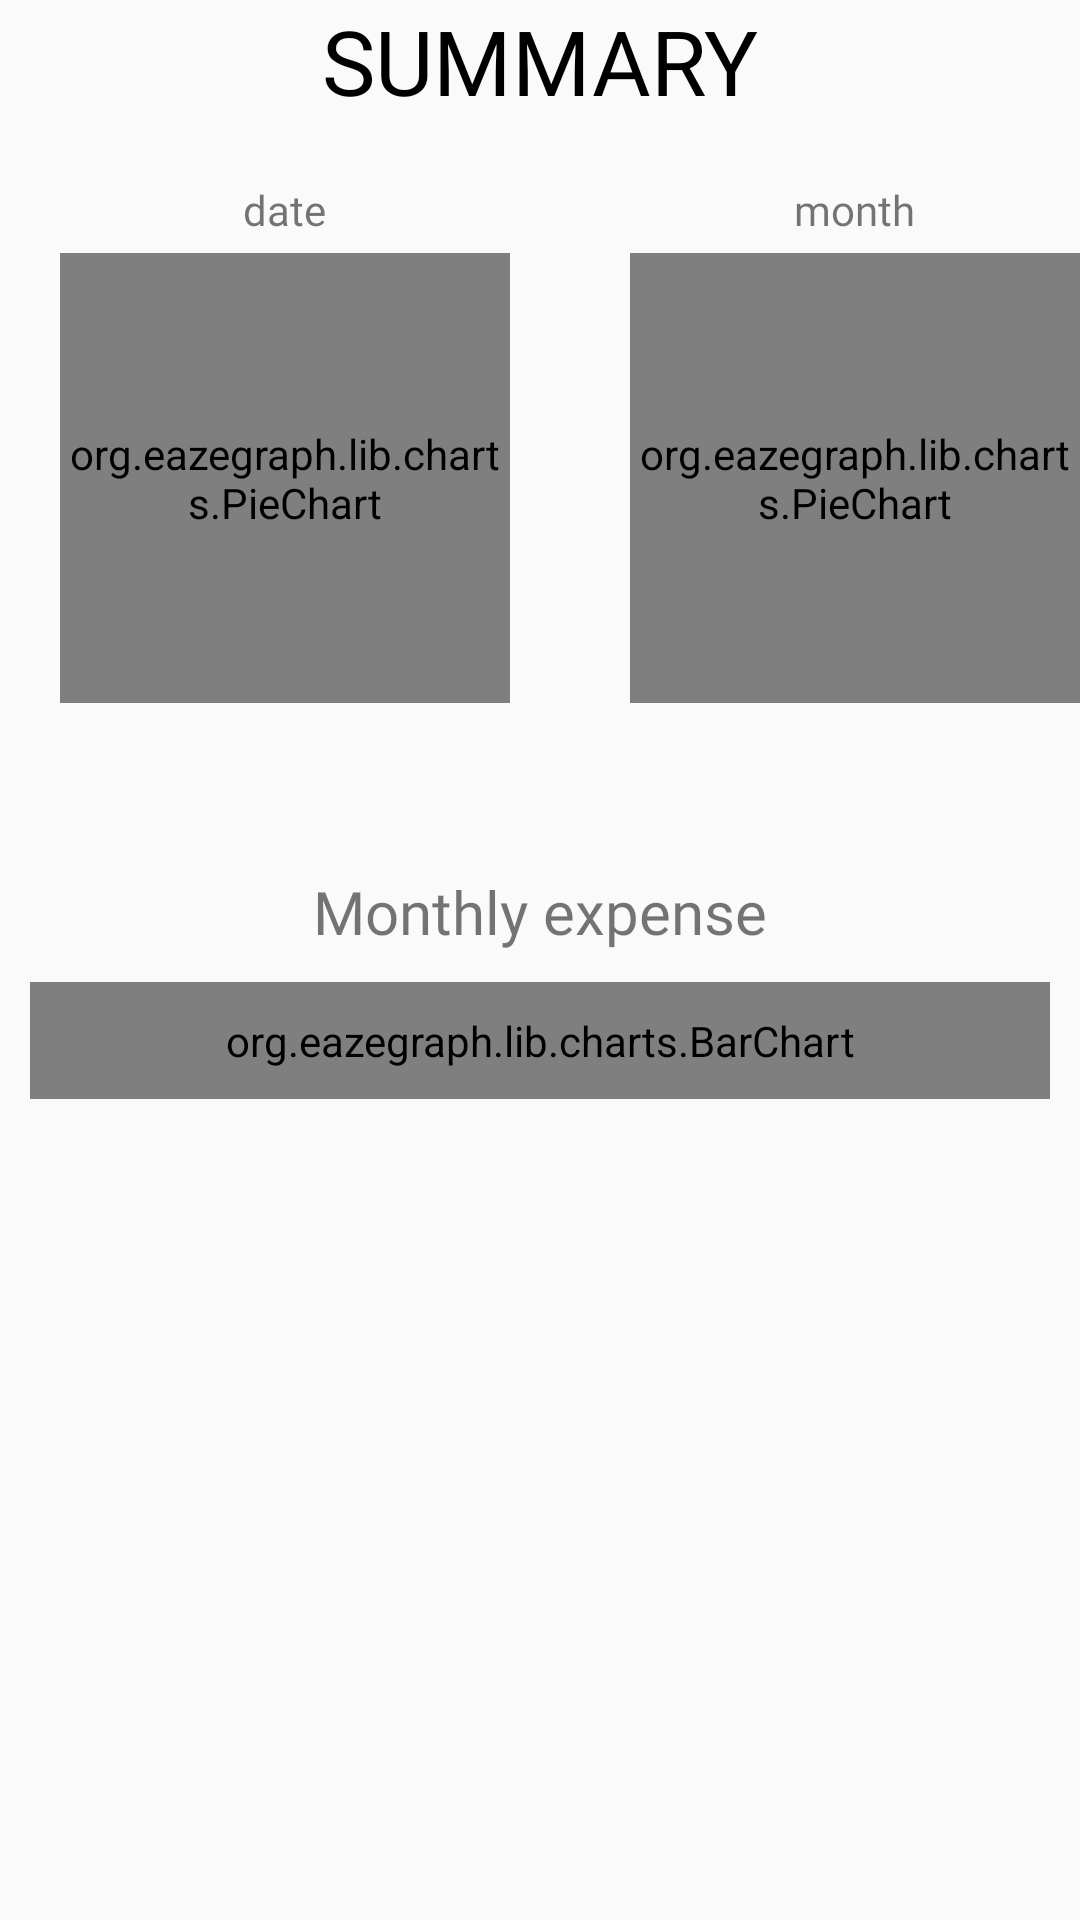

Here is an Android app screen rendered from its layout file. Give the layout XML and the strings, colors and styles it references.
<!-- AndroidManifest.xml: application theme AppTheme -->
<!-- res/layout/activity_summary.xml -->
<?xml version="1.0" encoding="utf-8"?>
<RelativeLayout
    xmlns:android="http://schemas.android.com/apk/res/android"
    xmlns:tools="http://schemas.android.com/tools"
    xmlns:app="http://schemas.android.com/apk/res-auto"
    android:layout_width="match_parent"
    android:layout_height="match_parent"
    tools:context=".MainActivity">


    <TextView
        android:id="@+id/pivot"
        android:layout_width="wrap_content"
        android:layout_height="wrap_content"
        android:layout_alignParentTop="true"
        android:layout_centerHorizontal="true"
        android:text="SUMMARY"
        android:fontFamily="@font/jalnanfont"
        android:textColor="#000000"
        android:textSize="30dp" />

    <LinearLayout
        android:layout_width="wrap_content"
        android:layout_height="wrap_content"
        android:layout_marginTop="20dp"
        android:layout_marginLeft="20dp"
        android:orientation="vertical"
        android:layout_below="@+id/pivot"
        android:layout_alignParentLeft="true"
        >
        <TextView
            android:id="@+id/date"
            android:layout_width="wrap_content"
            android:layout_height="wrap_content"
            android:layout_gravity="center"
            android:fontFamily="@font/jalnanfont"
            android:text="date"
            android:layout_marginBottom="5dp"
            />
        <org.eazegraph.lib.charts.PieChart
            android:id="@+id/tab1_chart_1"
            android:layout_width="150dp"
            android:layout_height="150dp"
            android:fontFamily="@font/jalnanfont"
            app:egEnableScroll="true"
            app:egFixedBarWidth="true"
            app:egLegendHeight="40dp"
            app:egShowDecimal="true"
            />

    </LinearLayout>

    <LinearLayout
        android:layout_width="wrap_content"
        android:layout_height="wrap_content"
        android:layout_marginTop="20dp"
        android:layout_marginLeft="20dp"
        android:orientation="vertical"
        android:layout_below="@+id/pivot"
        android:layout_alignParentRight="true"
        >
        <TextView
            android:id="@+id/month"
            android:layout_width="wrap_content"
            android:layout_height="wrap_content"
            android:layout_gravity="center"
            android:fontFamily="@font/jalnanfont"
            android:text="month"
            android:layout_marginBottom="5dp"
            />
        <org.eazegraph.lib.charts.PieChart
            android:id="@+id/tab1_chart_2"
            android:layout_width="150dp"
            android:layout_height="150dp"
            android:fontFamily="@font/jalnanfont"
            app:egEnableScroll="true"
            app:egFixedBarWidth="true"
            app:egLegendHeight="40dp"
            app:egShowDecimal="true"
            />

    </LinearLayout>

        <LinearLayout
            android:layout_width="match_parent"
            android:layout_height="match_parent"
            android:layout_marginTop="250dp"
            android:orientation="vertical"
            android:layout_below="@+id/pivot"
            android:layout_centerHorizontal="true"
            android:layout_alignParentBottom="true"
            android:layout_marginBottom="10dp"
            >
            <TextView
                android:layout_width="wrap_content"
                android:layout_height="wrap_content"
                android:layout_gravity="center"
                android:text="Monthly expense"
                android:fontFamily="@font/jalnanfont"
                android:textSize="20dp"
                android:layout_marginBottom="10dp"
                />
            <org.eazegraph.lib.charts.BarChart
                android:padding="10dp"
                android:id="@+id/tab1_chart_3"
                android:layout_width="match_parent"
                android:layout_height="wrap_content"
                android:fontFamily="@font/jalnanfont"
                android:layout_marginRight="10dp"
                android:layout_marginLeft="10dp"
                app:egEnableScroll="true"
                app:egFixedBarWidth="true"
                app:egLegendHeight="40dp"
                app:egShowDecimal="true"
                />
        </LinearLayout>

</RelativeLayout>
<!-- resources referenced by this layout -->
<resources>
  <style name="AppTheme" parent="Theme.AppCompat.Light.NoActionBar">
          
          <item name="colorPrimary">@color/colorAccent</item>
          <item name="colorPrimaryDark">@color/color_pink</item>
          <item name="colorAccent">@color/color_blue</item>
      </style>
  <color name="colorAccent">#D81B60</color>
  <color name="color_blue">#0000FF</color>
</resources>
